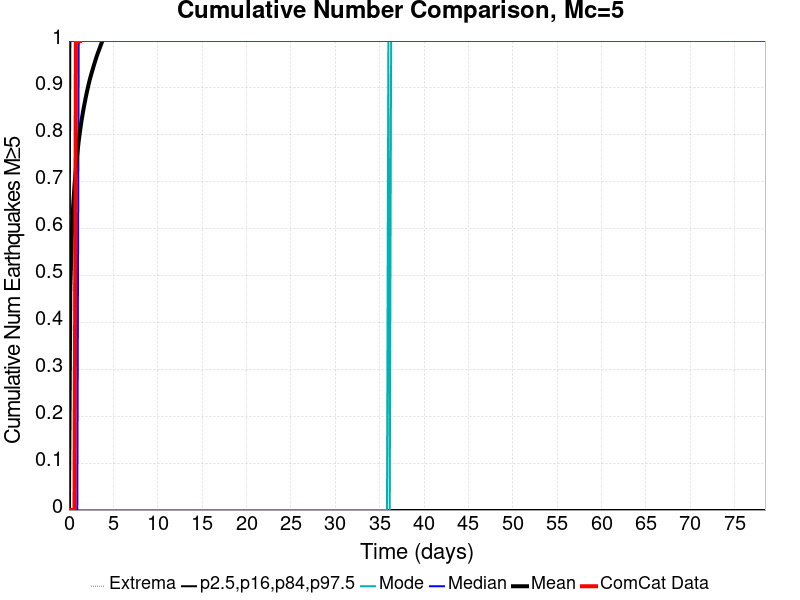

The file beside this chart, header and first rows:
Time (days), ComCat Data, Simulation Mean, Simulation Median, Simulation Mode, Simulation Minimum, Simulation Maximum, 2.5 %-ile, 16 %-ile, 84 %-ile, 97.5 %-ile
0.0, 0.0, 0.0, 0.0, 0.0, 0.0, 0.0, 0.0, 0.0, 0.0, 0.0
0.1571, 0.0, 0.4736, 0.0, 0.0, 0.0, 8.0, 0.0, 0.0, 1.0, 2.0
0.3143, 0.0, 0.5806, 0.0, 0.0, 0.0, 9.0, 0.0, 0.0, 1.0, 3.0
0.4714, 0.0, 0.647, 0.0, 0.0, 0.0, 10.0, 0.0, 0.0, 1.0, 3.0
0.6286, 0.0, 0.6931, 0.0, 0.0, 0.0, 11.0, 0.0, 0.0, 1.0, 3.0
0.7857, 1.0, 0.7291, 0.0, 0.0, 0.0, 12.0, 0.0, 0.0, 2.0, 3.0
0.9429, 1.0, 0.7599, 0.0, 0.0, 0.0, 12.0, 0.0, 0.0, 2.0, 3.0
1.1, 1.0, 0.7866, 1.0, 0.0, 0.0, 12.0, 0.0, 0.0, 2.0, 3.0
1.257, 1.0, 0.809, 1.0, 0.0, 0.0, 13.0, 0.0, 0.0, 2.0, 3.0
1.414, 2.0, 0.8294, 1.0, 0.0, 0.0, 13.0, 0.0, 0.0, 2.0, 3.0
1.571, 2.0, 0.8478, 1.0, 0.0, 0.0, 13.0, 0.0, 0.0, 2.0, 3.0
1.729, 2.0, 0.8637, 1.0, 0.0, 0.0, 13.0, 0.0, 0.0, 2.0, 4.0
1.886, 2.0, 0.8791, 1.0, 0.0, 0.0, 14.0, 0.0, 0.0, 2.0, 4.0
2.043, 2.0, 0.8932, 1.0, 0.0, 0.0, 14.0, 0.0, 0.0, 2.0, 4.0
2.2, 2.0, 0.9063, 1.0, 0.0, 0.0, 14.0, 0.0, 0.0, 2.0, 4.0
2.357, 2.0, 0.9184, 1.0, 0.0, 0.0, 14.0, 0.0, 0.0, 2.0, 4.0
2.514, 2.0, 0.9292, 1.0, 0.0, 0.0, 14.0, 0.0, 0.0, 2.0, 4.0
2.672, 2.0, 0.9392, 1.0, 0.0, 0.0, 14.0, 0.0, 0.0, 2.0, 4.0
2.829, 2.0, 0.9495, 1.0, 0.0, 0.0, 14.0, 0.0, 0.0, 2.0, 4.0
2.986, 2.0, 0.959, 1.0, 0.0, 0.0, 15.0, 0.0, 0.0, 2.0, 4.0
3.143, 2.0, 0.9684, 1.0, 0.0, 0.0, 15.0, 0.0, 0.0, 2.0, 4.0
3.3, 2.0, 0.9766, 1.0, 0.0, 0.0, 15.0, 0.0, 0.0, 2.0, 4.0
3.457, 2.0, 0.9845, 1.0, 0.0, 0.0, 15.0, 0.0, 0.0, 2.0, 4.0
3.614, 2.0, 0.9929, 1.0, 0.0, 0.0, 15.0, 0.0, 0.0, 2.0, 4.0
3.772, 2.0, 1, 1.0, 0.0, 0.0, 16.0, 0.0, 0.0, 2.0, 4.0
3.929, 2.0, 1.007, 1.0, 0.0, 0.0, 18.0, 0.0, 0.0, 2.0, 4.0
4.086, 2.0, 1.015, 1.0, 0.0, 0.0, 18.0, 0.0, 0.0, 2.0, 4.0
4.243, 2.0, 1.022, 1.0, 0.0, 0.0, 18.0, 0.0, 0.0, 2.0, 4.0
4.4, 2.0, 1.028, 1.0, 0.0, 0.0, 18.0, 0.0, 0.0, 2.0, 4.0
4.557, 2.0, 1.034, 1.0, 0.0, 0.0, 18.0, 0.0, 0.0, 2.0, 4.0
4.714, 2.0, 1.04, 1.0, 0.0, 0.0, 18.0, 0.0, 0.0, 2.0, 4.0
4.872, 2.0, 1.046, 1.0, 0.0, 0.0, 18.0, 0.0, 0.0, 2.0, 4.0
5.029, 2.0, 1.051, 1.0, 0.0, 0.0, 18.0, 0.0, 0.0, 2.0, 4.0
5.186, 2.0, 1.057, 1.0, 0.0, 0.0, 18.0, 0.0, 0.0, 2.0, 4.0
5.343, 2.0, 1.061, 1.0, 0.0, 0.0, 18.0, 0.0, 0.0, 2.0, 4.0
5.5, 2.0, 1.067, 1.0, 0.0, 0.0, 18.0, 0.0, 0.0, 2.0, 4.0
5.657, 2.0, 1.072, 1.0, 0.0, 0.0, 18.0, 0.0, 0.0, 2.0, 4.0
5.814, 2.0, 1.076, 1.0, 0.0, 0.0, 18.0, 0.0, 0.0, 2.0, 4.0
5.972, 2.0, 1.08, 1.0, 0.0, 0.0, 18.0, 0.0, 0.0, 2.0, 4.0
6.129, 2.0, 1.085, 1.0, 0.0, 0.0, 18.0, 0.0, 0.0, 2.0, 4.0
6.286, 2.0, 1.089, 1.0, 0.0, 0.0, 18.0, 0.0, 0.0, 2.0, 4.0
6.443, 2.0, 1.094, 1.0, 0.0, 0.0, 18.0, 0.0, 0.0, 2.0, 4.0
6.6, 2.0, 1.099, 1.0, 0.0, 0.0, 18.0, 0.0, 0.0, 2.0, 4.0
6.757, 2.0, 1.103, 1.0, 0.0, 0.0, 18.0, 0.0, 0.0, 2.0, 4.0
6.914, 2.0, 1.107, 1.0, 0.0, 0.0, 18.0, 0.0, 0.0, 2.0, 4.0
7.072, 2.0, 1.111, 1.0, 0.0, 0.0, 18.0, 0.0, 0.0, 2.0, 4.0
7.229, 2.0, 1.115, 1.0, 0.0, 0.0, 18.0, 0.0, 0.0, 2.0, 4.0
7.386, 2.0, 1.119, 1.0, 0.0, 0.0, 18.0, 0.0, 0.0, 2.0, 4.0
7.543, 2.0, 1.123, 1.0, 0.0, 0.0, 18.0, 0.0, 0.0, 2.0, 4.0
7.7, 2.0, 1.126, 1.0, 0.0, 0.0, 18.0, 0.0, 0.0, 2.0, 4.0
7.857, 2.0, 1.13, 1.0, 0.0, 0.0, 18.0, 0.0, 0.0, 2.0, 4.0
8.015, 2.0, 1.134, 1.0, 0.0, 0.0, 18.0, 0.0, 0.0, 2.0, 4.0
8.172, 2.0, 1.137, 1.0, 0.0, 0.0, 18.0, 0.0, 0.0, 2.0, 4.0
8.329, 2.0, 1.141, 1.0, 0.0, 0.0, 18.0, 0.0, 0.0, 2.0, 4.0
8.486, 2.0, 1.144, 1.0, 0.0, 0.0, 18.0, 0.0, 0.0, 2.0, 4.0
8.643, 2.0, 1.147, 1.0, 0.0, 0.0, 18.0, 0.0, 0.0, 2.0, 4.0
8.8, 2.0, 1.15, 1.0, 0.0, 0.0, 18.0, 0.0, 0.0, 2.0, 4.0
8.957, 2.0, 1.154, 1.0, 0.0, 0.0, 18.0, 0.0, 0.0, 2.0, 4.0
9.115, 2.0, 1.157, 1.0, 0.0, 0.0, 18.0, 0.0, 0.0, 2.0, 4.0
9.272, 2.0, 1.16, 1.0, 0.0, 0.0, 18.0, 0.0, 0.0, 2.0, 4.0
... 440 more rows
